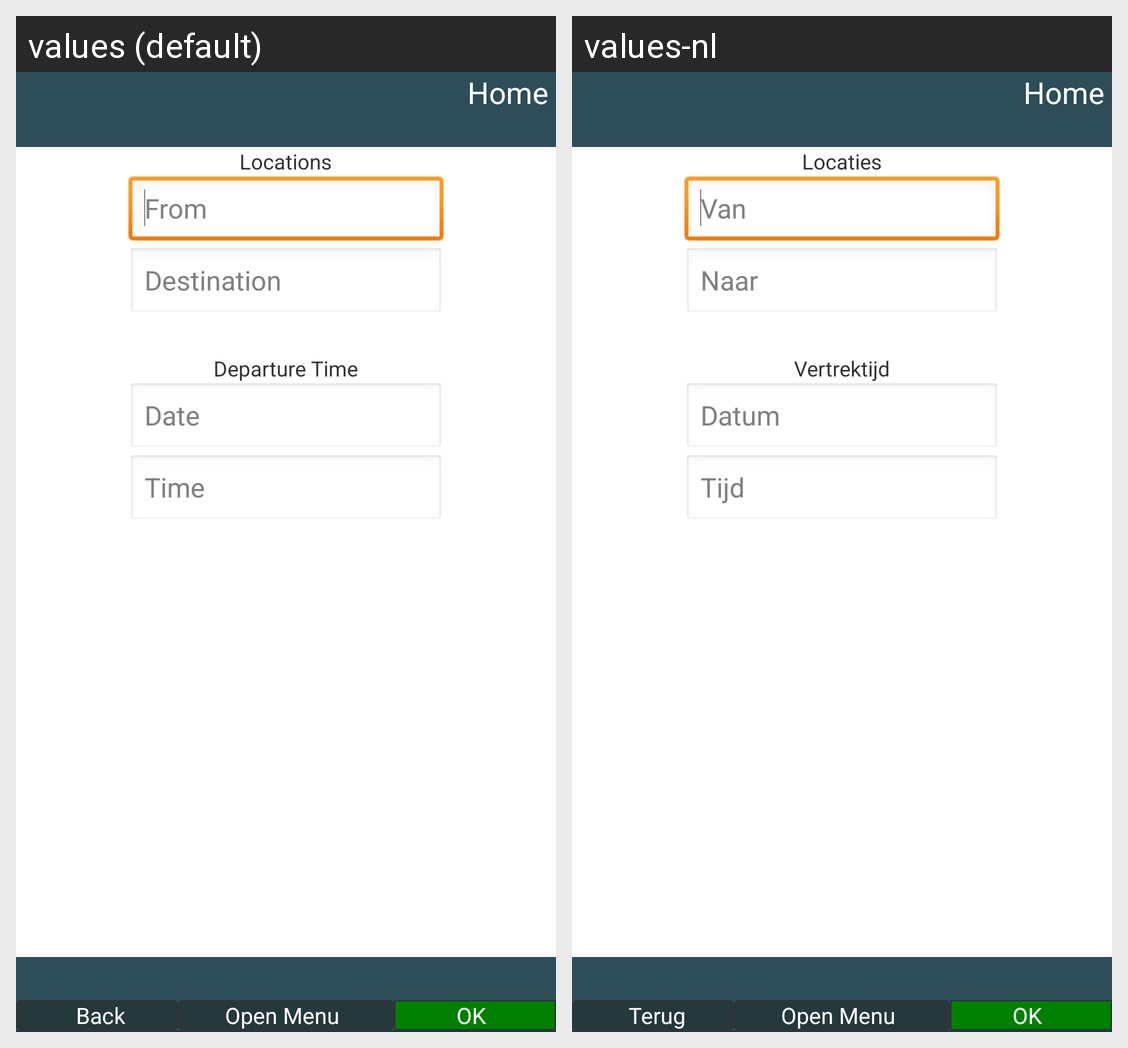

Locale-by-locale string values for the Android screen shown in this grid:
Android screen res/layout/activity_createride.xml rendered under 2 locales, left to right: values (default), values-nl. Device: Nexus 5 (rendered at 1080×1920; each locale shown at half size, 540×960, under a caption strip naming it); theme AppTheme.
Strings drawn on this screen, with the default value and each locale's value (text and hints the layout hard-codes, and strings that could not be matched under every locale, appear in the picture but are not listed):

departure_time
  values: Departure Time
  values-nl: Vertrektijd

date
  values: Date
  values-nl: Datum

location_destination
  values: Destination
  values-nl: Naar

time
  values: Time
  values-nl: Tijd

locations
  values: Locations
  values-nl: Locaties

location_from
  values: From
  values-nl: Van

header_button_home
  values: Home
  values-nl: Home

footer_button_back
  values: Back
  values-nl: Terug

footer_button_menu_open
  values: Open Menu
  values-nl: Open Menu

footer_button_ok
  values: OK
  values-nl: OK
